Run: headless pygame with SDL's dummy video driver; simulated clock (each Clock.tick advances the game by its frame time, no real sleeping); random seed 0; keys injected as events and as key.get_pressed() state; no mouse input.
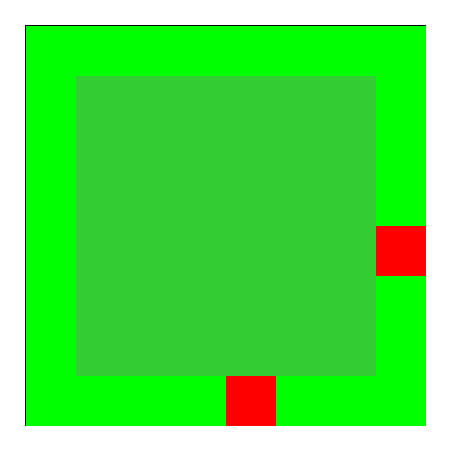
Frame 1 of 4 · flips 1–60 · no input
Frame 2 of 4 · flips 61–180 · tapped SPACE, RETURN · held RIGHT (→), D · screen unchanged from frame 1, image omitted
Frame 3 of 4 · flips 181–300 · held DOWN (↓), S · screen unchanged from frame 2, image omitted
Frame 4 of 4 · flips 301–420 · held LEFT (←), A, UP (↑), W · screen unchanged from frame 3, image omitted

The pygame program that drew these frames:

import math
import time
import random

import pygame
from pygame.locals import *

#   Setting Constants
# Set colors.
BLACK = (0, 0, 0)
WHITE = (255, 255, 255)
RED = (255, 0, 0)
GREEN = (0, 255, 0)
GRASS_GREEN = (51, 204, 51)
BLUE = (0, 0, 255)
PURPLE = (128, 0, 128)
LIGHT_RED    =(255,128,128)
ROAD_BROWN = (83, 64, 45)

#Set block types
UNSET = 0
ROUTE = 1
WALL = 2
GOAL = 3
XX = 9 # out of bounds

# Set grid square area here: Smallest SECTOR_AREA: 5.
SECTOR_AREA = 50
MARGIN = 50
# Resolution of the grid
SECT_Y_COUNT = 8
SECT_X_COUNT = 8

pygame.init()
running = True

# Calculations to set size.
sizeX = MARGIN+SECT_Y_COUNT*SECTOR_AREA
sizeY = MARGIN+SECT_X_COUNT*SECTOR_AREA
size = (sizeX, sizeY)
screen = pygame.display.set_mode(size)
grid = []

def new_start():
    edge_rows = [[0,random.randint(0,SECT_X_COUNT-1)],
    [SECT_X_COUNT-1, random.randint(0,SECT_X_COUNT-1)],
    [random.randint(0,SECT_X_COUNT-1),0],
    [random.randint(0,SECT_X_COUNT-1),SECT_X_COUNT-1]
    ]
    return edge_rows[random.randint(0,3)]

def get_adjacent_values(full_grid, current_X, current_Y):
    values = [XX,XX,XX,XX]
    #current position = full_grid[current_X][current_Y]]
    #with out of bounds check
    #North
    if current_Y < SECT_Y_COUNT-1:
        values[0] = full_grid[current_X][current_Y+1]
    #East
    if current_X < SECT_X_COUNT-1:
        values[1] = full_grid[current_X+1][current_Y]
    #South
    if current_Y > 0:
        values[2] = full_grid[current_X][current_Y-1]
    #West
    if current_X > 0:
        values[3] = full_grid[current_X-1][current_Y]
    # returns a 4 digit array - [N, E, S, W]
    return values


def new_maze():
    #make a new empty map
    grid=[]
    for x in range(SECT_X_COUNT):
        grid.append([])
        for y in range(SECT_Y_COUNT):
            grid[x].append(UNSET)
    #Set surrounding wall
    for row in range(SECT_X_COUNT):
        grid[0][row] = WALL
        grid[row][SECT_X_COUNT-1] = WALL
        for column in range(SECT_Y_COUNT):
            grid[column][0] = WALL
            grid[SECT_Y_COUNT-1][column] =WALL
    #Set Start Location
    start = new_start()    
    grid[start[0]][start[1]]=GOAL
    while get_adjacent_values(grid, start[0],start[1]).count(XX) > 1:
        grid[start[0]][start[1]]=WALL        
        start = new_start()    
        grid[start[0]][start[1]]=GOAL
    #Set Finish Location
    finish = new_start()
    grid[finish[0]][finish[1]]=GOAL
    while (
        start == finish or
        get_adjacent_values(grid, finish[0],finish[1]).count(GOAL) > 0 or
        get_adjacent_values(grid, finish[0],finish[1]).count(XX) > 1
    ):    #Potenitally add a 'same wall' check if maps appear too simple
        print("Caught Collision")
        grid[finish[0]][finish[1]]=WALL
        finish = new_start()
        grid[finish[0]][finish[1]]=GOAL
    # The entrance to the finish always needs to be clear
    # we set this as road by default here

    #Plan Route

    screen.fill(WHITE)
    pygame.draw.rect(screen, BLACK, [25, 25, sizeX-49, sizeY-49], 2)
    # Fill the grid
    for x in range(SECT_X_COUNT):
        for y in range(SECT_Y_COUNT):
            if grid[x][y] == UNSET:
                pygame.draw.rect(screen, GRASS_GREEN, [26+(y*SECTOR_AREA),26+(x*SECTOR_AREA),SECTOR_AREA,SECTOR_AREA], 0)
            elif grid[x][y] == ROUTE:
                pygame.draw.rect(screen, ROAD_BROWN, [26+(y*SECTOR_AREA),26+(x*SECTOR_AREA),SECTOR_AREA,SECTOR_AREA], 0)
            elif grid[x][y] == WALL:
                pygame.draw.rect(screen, GREEN, [26+(y*SECTOR_AREA),26+(x*SECTOR_AREA),SECTOR_AREA,SECTOR_AREA], 0)
            elif grid[x][y] == GOAL:
                pygame.draw.rect(screen, RED, [26+(y*SECTOR_AREA),26+(x*SECTOR_AREA),SECTOR_AREA,SECTOR_AREA], 0)
    return grid

grid = new_maze()

while running:
    for event in pygame.event.get():
        if event.type == KEYDOWN:
            if event.key == K_ESCAPE:
                running = False
            if event.key == K_RCTRL:
                grid = new_maze()
        elif event.type == QUIT:
            running = False    

    pygame.display.flip()
